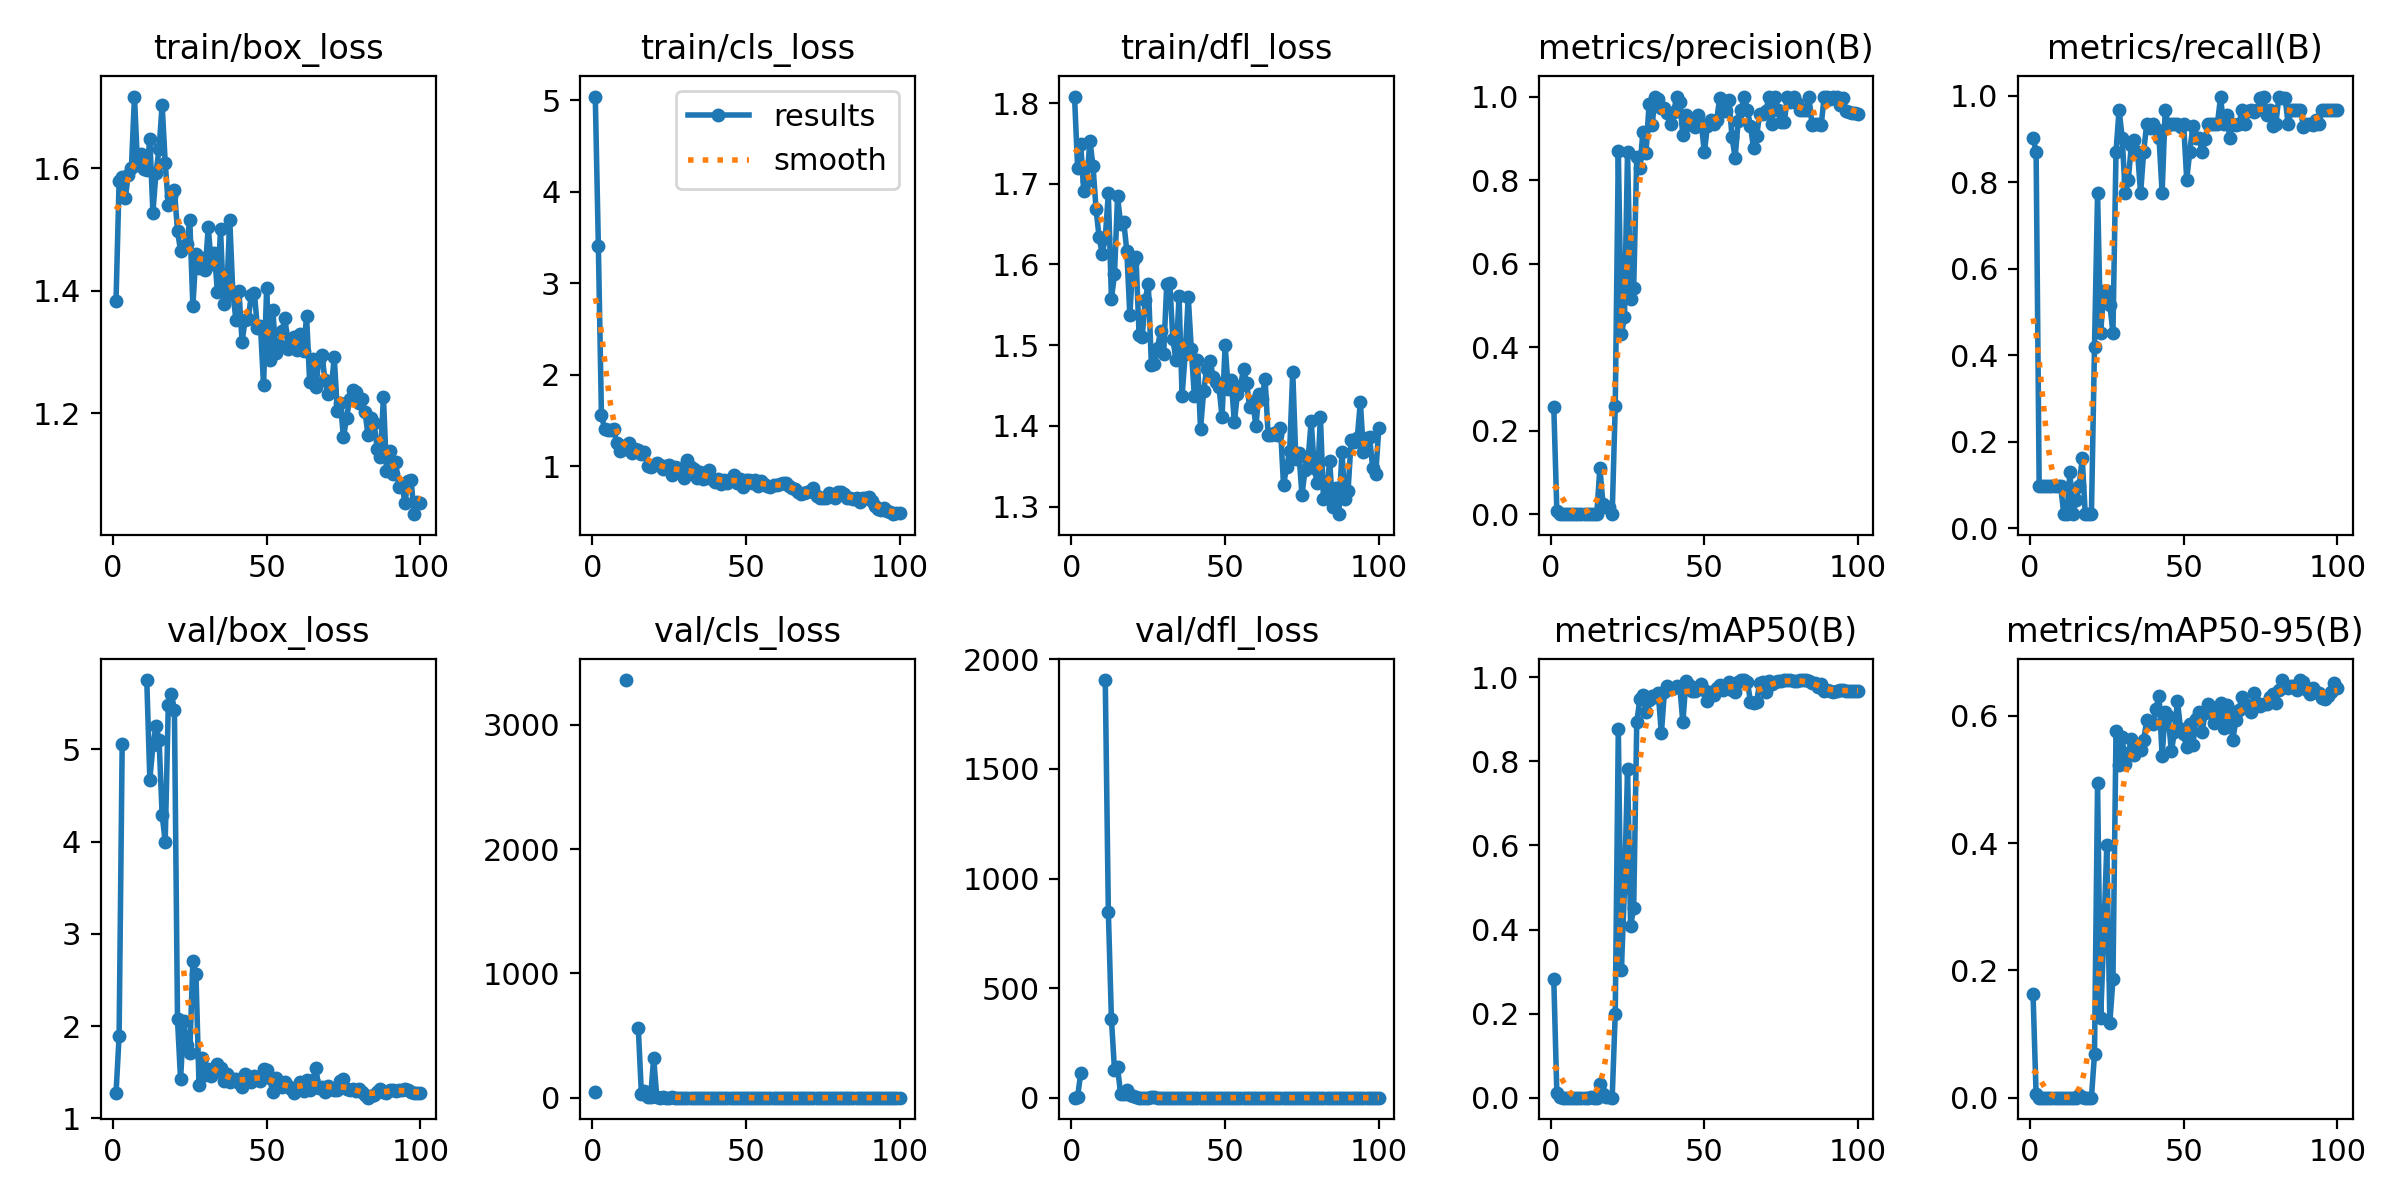

Values plotted in this chart, from the file beside it:
epoch, train/box_loss, train/cls_loss, train/dfl_loss, metrics/precision(B), metrics/recall(B), metrics/mAP50(B), metrics/mAP50-95(B), val/box_loss, val/cls_loss, val/dfl_loss, lr/pg0, lr/pg1, lr/pg2
1, 1.384, 5.038, 1.808, 0.2569, 0.9032, 0.2815, 0.1624, 1.272, 48.68, 1.614, 0.00016, 0.00016, 0.00016
2, 1.579, 3.408, 1.72, 0.00812, 0.871, 0.01017, 0.00535, 1.89, inf, 5.917, 0.0003366, 0.0003366, 0.0003366
3, 1.586, 1.567, 1.75, 0.00135, 0.09677, 0.00058, 0.00014, 5.058, inf, 111.9, 0.0005097, 0.0005097, 0.0005097
4, 1.551, 1.411, 1.69, 0.00063, 0.09677, 0.00023, 6e-05, nan, nan, nan, 0.0006792, 0.0006792, 0.0006792
5, 1.59, 1.399, 1.703, 0.00063, 0.09677, 0.00023, 6e-05, nan, nan, nan, 0.0008452, 0.0008452, 0.0008452
6, 1.601, 1.402, 1.753, 0.00063, 0.09677, 0.00023, 6e-05, nan, nan, nan, 0.001007, 0.001007, 0.001007
7, 1.718, 1.408, 1.722, 0.00063, 0.09677, 0.00023, 6e-05, nan, nan, nan, 0.001166, 0.001166, 0.001166
8, 1.605, 1.252, 1.669, 0.00063, 0.09677, 0.00023, 6e-05, nan, nan, nan, 0.001322, 0.001322, 0.001322
9, 1.623, 1.167, 1.634, 0.00063, 0.09677, 0.00023, 6e-05, nan, nan, nan, 0.001473, 0.001473, 0.001473
10, 1.6, 1.221, 1.613, 0.00063, 0.09677, 0.00023, 6e-05, nan, nan, nan, 0.001621, 0.001621, 0.001621
11, 1.597, 1.19, 1.633, 0.0005, 0.03226, 0.00026, 0.0001, 5.752, 3362, 1905, 0.001766, 0.001766, 0.001766
12, 1.647, 1.252, 1.688, 0.0005, 0.03226, 0.00026, 0.0001, 4.673, inf, 849.6, 0.001782, 0.001782, 0.001782
13, 1.528, 1.15, 1.558, 0.00063, 0.129, 0.00068, 0.00019, 5.043, inf, 361.3, 0.001782, 0.001782, 0.001782
14, 1.593, 1.192, 1.588, 0.00061, 0.03226, 0.00015, 6e-05, 5.25, inf, 127.2, 0.001762, 0.001762, 0.001762
15, 1.631, 1.181, 1.684, 0.0012, 0.06452, 0.00048, 8e-05, 5.102, 559, 139.8, 0.001743, 0.001743, 0.001743
16, 1.704, 1.141, 1.65, 0.1111, 0.09677, 0.03196, 0.00378, 4.291, 33.69, 17.61, 0.001723, 0.001723, 0.001723
17, 1.609, 1.158, 1.653, 0.02552, 0.1613, 0.00826, 0.00179, 3.999, 52.5, 18.44, 0.001703, 0.001703, 0.001703
18, 1.54, 1.006, 1.617, 0.01734, 0.03226, 0.00121, 0.00012, 5.476, 8.207, 34.31, 0.001683, 0.001683, 0.001683
19, 1.555, 0.9983, 1.537, 0.01734, 0.03226, 0.00121, 0.00012, 5.605, 7.62, 14.49, 0.001663, 0.001663, 0.001663
20, 1.565, 1.014, 1.605, 0.00026, 0.03226, 0.00014, 1e-05, 5.427, 319.8, 9.153, 0.001644, 0.001644, 0.001644
21, 1.498, 1.043, 1.609, 0.2603, 0.4194, 0.2003, 0.06861, 2.071, 7.869, 2.303, 0.001624, 0.001624, 0.001624
22, 1.465, 1.013, 1.513, 0.869, 0.7742, 0.8767, 0.4938, 1.421, 1.682, 1.706, 0.001604, 0.001604, 0.001604
23, 1.474, 0.9753, 1.51, 0.4307, 0.4516, 0.3041, 0.1252, 2.049, 3.178, 2.178, 0.001584, 0.001584, 0.001584
24, 1.476, 1.003, 1.556, 0.4728, 0.5484, 0.4977, 0.2531, 1.795, 1.904, 1.977, 0.001564, 0.001564, 0.001564
25, 1.516, 1.018, 1.576, 0.8678, 0.5484, 0.7809, 0.3966, 1.712, 1.802, 1.826, 0.001545, 0.001545, 0.001545
26, 1.375, 0.9087, 1.476, 0.515, 0.5161, 0.4093, 0.118, 2.701, 2.026, 2.58, 0.001525, 0.001525, 0.001525
27, 1.46, 0.9908, 1.477, 0.542, 0.4516, 0.45, 0.1858, 2.564, 1.811, 2.376, 0.001505, 0.001505, 0.001505
28, 1.437, 0.9837, 1.496, 0.855, 0.871, 0.8926, 0.5754, 1.365, 1.39, 1.595, 0.001485, 0.001485, 0.001485
29, 1.453, 0.9328, 1.518, 0.8297, 0.9677, 0.9486, 0.5229, 1.649, 1.229, 1.808, 0.001465, 0.001465, 0.001465
30, 1.433, 0.8748, 1.49, 0.9154, 0.9032, 0.9569, 0.5665, 1.468, 1.264, 1.702, 0.001446, 0.001446, 0.001446
31, 1.504, 1.066, 1.575, 0.8641, 0.7742, 0.9181, 0.5236, 1.532, 1.479, 1.767, 0.001426, 0.001426, 0.001426
32, 1.443, 0.9926, 1.577, 0.9814, 0.8065, 0.9447, 0.5411, 1.461, 1.264, 1.633, 0.001406, 0.001406, 0.001406
33, 1.462, 0.9691, 1.507, 0.9322, 0.8868, 0.9562, 0.5634, 1.498, 1.033, 1.659, 0.001386, 0.001386, 0.001386
34, 1.397, 0.8787, 1.482, 1, 0.8972, 0.9518, 0.5388, 1.585, 0.8924, 1.706, 0.001366, 0.001366, 0.001366
35, 1.5, 0.9433, 1.56, 0.9938, 0.871, 0.9617, 0.5523, 1.542, 0.8323, 1.637, 0.001347, 0.001347, 0.001347
36, 1.378, 0.8657, 1.437, 0.9723, 0.7742, 0.8661, 0.5462, 1.4, 1.199, 1.6, 0.001327, 0.001327, 0.001327
37, 1.394, 0.8735, 1.49, 0.9727, 0.871, 0.9647, 0.5619, 1.477, 0.6859, 1.631, 0.001307, 0.001307, 0.001307
38, 1.516, 0.9598, 1.56, 0.9604, 0.9355, 0.9788, 0.5936, 1.389, 0.6946, 1.53, 0.001287, 0.001287, 0.001287
39, 1.397, 0.8599, 1.495, 0.9349, 0.9262, 0.9714, 0.5886, 1.43, 0.7142, 1.557, 0.001267, 0.001267, 0.001267
40, 1.353, 0.835, 1.437, 0.963, 0.9355, 0.9753, 0.5876, 1.427, 0.8084, 1.587, 0.001248, 0.001248, 0.001248
41, 1.4, 0.8608, 1.482, 1, 0.9228, 0.9779, 0.611, 1.385, 0.7327, 1.534, 0.001228, 0.001228, 0.001228
42, 1.317, 0.8097, 1.396, 0.9866, 0.9032, 0.9778, 0.6316, 1.335, 0.7358, 1.474, 0.001208, 0.001208, 0.001208
43, 1.352, 0.8473, 1.443, 0.9069, 0.7742, 0.8925, 0.5371, 1.485, 0.8516, 1.571, 0.001188, 0.001188, 0.001188
44, 1.354, 0.819, 1.471, 0.955, 0.9677, 0.9914, 0.606, 1.416, 0.652, 1.575, 0.001168, 0.001168, 0.001168
45, 1.392, 0.8678, 1.48, 0.9353, 0.9334, 0.9806, 0.599, 1.398, 0.6603, 1.591, 0.001149, 0.001149, 0.001149
46, 1.397, 0.9111, 1.461, 0.9314, 0.9355, 0.9664, 0.544, 1.459, 0.7559, 1.644, 0.001129, 0.001129, 0.001129
47, 1.339, 0.8226, 1.455, 0.9283, 0.9355, 0.966, 0.5739, 1.428, 0.6993, 1.627, 0.001109, 0.001109, 0.001109
48, 1.342, 0.8657, 1.449, 0.9551, 0.9355, 0.9769, 0.6233, 1.404, 0.6395, 1.553, 0.001089, 0.001089, 0.001089
49, 1.245, 0.7724, 1.411, 0.9351, 0.9291, 0.9836, 0.5787, 1.529, 0.6748, 1.637, 0.001069, 0.001069, 0.001069
50, 1.404, 0.8513, 1.5, 0.8667, 0.9355, 0.9704, 0.5709, 1.518, 0.7954, 1.621, 0.00105, 0.00105, 0.00105
51, 1.286, 0.8499, 1.446, 0.9304, 0.8065, 0.9433, 0.5503, 1.434, 0.7861, 1.574, 0.00103, 0.00103, 0.00103
52, 1.369, 0.8215, 1.457, 0.9436, 0.871, 0.9648, 0.5874, 1.28, 0.7147, 1.492, 0.00101, 0.00101, 0.00101
53, 1.299, 0.8477, 1.404, 0.9351, 0.9293, 0.9569, 0.5535, 1.438, 0.7006, 1.541, 0.0009902, 0.0009902, 0.0009902
54, 1.31, 0.7909, 1.44, 0.943, 0.9032, 0.9732, 0.5951, 1.349, 0.5901, 1.497, 0.0009704, 0.0009704, 0.0009704
55, 1.335, 0.839, 1.449, 0.9976, 0.9032, 0.9808, 0.6054, 1.344, 0.5928, 1.491, 0.0009506, 0.0009506, 0.0009506
56, 1.355, 0.8141, 1.471, 0.9644, 0.871, 0.9705, 0.5749, 1.394, 0.6713, 1.566, 0.0009308, 0.0009308, 0.0009308
57, 1.304, 0.7863, 1.453, 0.9654, 0.9004, 0.9795, 0.6038, 1.353, 0.6732, 1.539, 0.000911, 0.000911, 0.000911
58, 1.309, 0.777, 1.423, 0.9921, 0.9355, 0.9876, 0.6185, 1.321, 0.6136, 1.49, 0.0008912, 0.0008912, 0.0008912
59, 1.324, 0.7998, 1.43, 0.9025, 0.9355, 0.969, 0.6133, 1.272, 0.6315, 1.448, 0.0008714, 0.0008714, 0.0008714
60, 1.302, 0.7945, 1.4, 0.8531, 0.9355, 0.9639, 0.5891, 1.333, 0.7094, 1.49, 0.0008516, 0.0008516, 0.0008516
... 40 more rows
